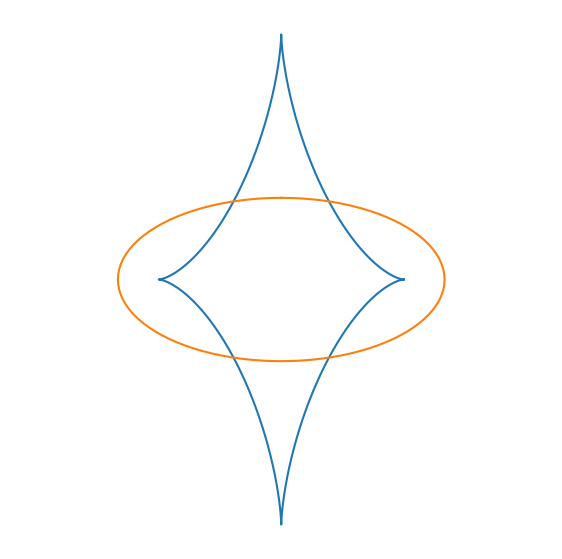

This chart was generated by the following Python code:
import numpy as np
import matplotlib.pyplot as plt


def ellipse_evolute(a,b,n=1001,draw=True):

    th = np.linspace(0,2*np.pi,n)
    x = (a*a-b*b)/a*np.cos(th)**3
    y = (b*b-a*a)/b*np.sin(th)**3
    
    if draw:
        fig = plt.figure()
        fig.set_size_inches(7,7)
        ax = plt.axes()
        ax.set_aspect("equal","datalim")
        ax.axis('off')
        ax.set_xticks([])
        ax.set_yticks([])
        
        plt.plot(x,y)
        
    return x,y
    
if __name__ == '__main__':
    
    a,b = 2,1
    ellipse_evolute(a,b)
    
    th = np.linspace(0,2*np.pi,101)
    x,y = a*np.sin(th), b*np.cos(th)
    
    plt.plot(x,y)